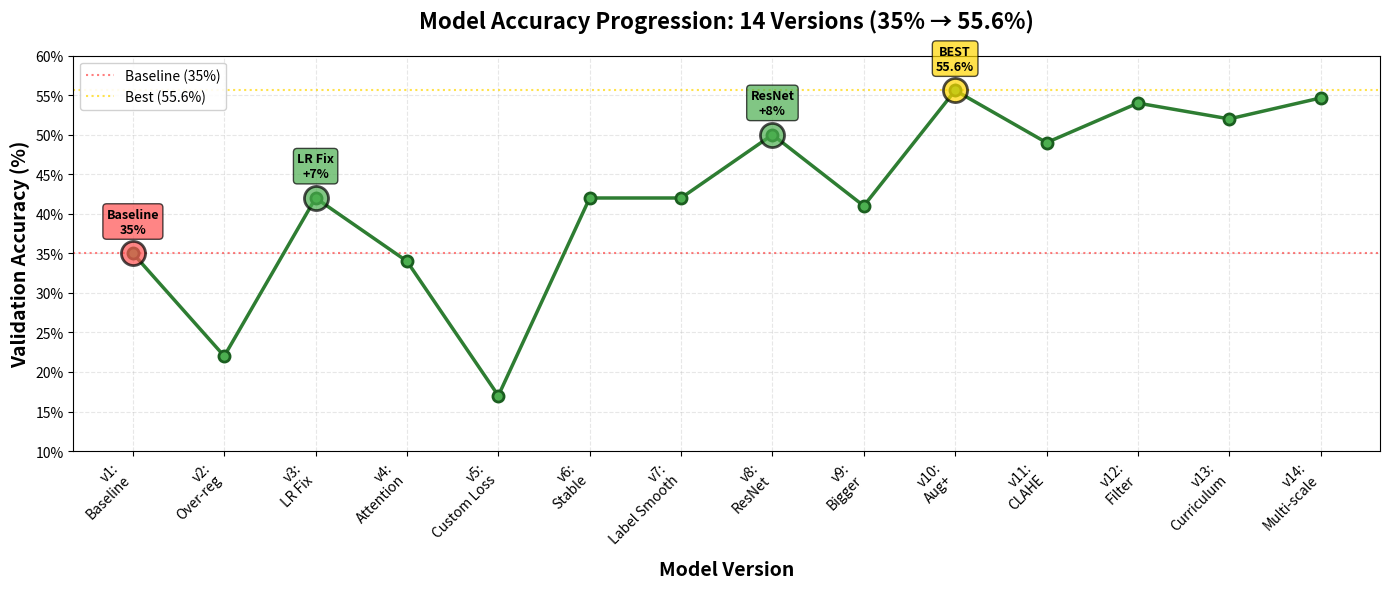

Write Python code to recreate this figure.
"""
Generate model accuracy progression chart for poster
Outputs high-resolution PNG with rotated x-axis labels
"""

import matplotlib.pyplot as plt
import numpy as np

# Data from model_logs.md
versions = ['v1', 'v2', 'v3', 'v4', 'v5', 'v6', 'v7', 'v8', 'v9', 'v10', 'v11', 'v12', 'v13', 'v14']
labels = [
    'v1:\nBaseline',
    'v2:\nOver-reg',
    'v3:\nLR Fix',
    'v4:\nAttention',
    'v5:\nCustom Loss',
    'v6:\nStable',
    'v7:\nLabel Smooth',
    'v8:\nResNet',
    'v9:\nBigger',
    'v10:\nAug+',
    'v11:\nCLAHE',
    'v12:\nFilter',
    'v13:\nCurriculum',
    'v14:\nMulti-scale'
]
accuracies = [35, 22, 42, 34, 17, 42, 42, 50, 41, 55.6, 49, 54, 52, 54.65]

# Create figure
fig, ax = plt.subplots(figsize=(14, 6))

# Plot line with markers
x_pos = np.arange(len(versions))
line = ax.plot(x_pos, accuracies, marker='o', linewidth=2.5, markersize=8, 
               color='#2E7D32', markerfacecolor='#4CAF50', markeredgewidth=2, 
               markeredgecolor='#1B5E20', zorder=3)

# Highlight key milestones
milestones = {
    0: ('Baseline\n35%', '#FF5252'),  # v1
    2: ('LR Fix\n+7%', '#4CAF50'),     # v3
    7: ('ResNet\n+8%', '#4CAF50'),     # v8
    9: ('BEST\n55.6%', '#FFD700'),     # v10
}

for idx, (label, color) in milestones.items():
    ax.scatter(idx, accuracies[idx], s=300, c=color, edgecolors='black', 
               linewidth=2, zorder=5, alpha=0.7)
    ax.annotate(label, (idx, accuracies[idx]), 
                textcoords="offset points", xytext=(0, 15), 
                ha='center', fontsize=9, fontweight='bold',
                bbox=dict(boxstyle='round,pad=0.3', facecolor=color, alpha=0.7, edgecolor='black'))

# Grid
ax.grid(True, alpha=0.3, linestyle='--', linewidth=0.8, zorder=0)
ax.set_axisbelow(True)

# Labels and title
ax.set_xlabel('Model Version', fontsize=14, fontweight='bold', labelpad=10)
ax.set_ylabel('Validation Accuracy (%)', fontsize=14, fontweight='bold')
ax.set_title('Model Accuracy Progression: 14 Versions (35% → 55.6%)', 
             fontsize=16, fontweight='bold', pad=20)

# X-axis: rotated labels
ax.set_xticks(x_pos)
ax.set_xticklabels(labels, rotation=45, ha='right', fontsize=10)

# Y-axis: set range and format
ax.set_ylim(10, 60)
ax.set_yticks(range(10, 65, 5))
ax.yaxis.set_major_formatter(plt.FuncFormatter(lambda y, _: f'{int(y)}%'))

# Add horizontal line at baseline (35%)
ax.axhline(y=35, color='red', linestyle=':', linewidth=1.5, alpha=0.5, label='Baseline (35%)')

# Add horizontal line at best (55.6%)
ax.axhline(y=55.6, color='gold', linestyle=':', linewidth=1.5, alpha=0.7, label='Best (55.6%)')

# Legend
ax.legend(loc='upper left', fontsize=10, framealpha=0.9)

# Tight layout
plt.tight_layout()

# Save high-resolution PNG
output_path = 'model_progression_chart.png'
plt.savefig(output_path, dpi=300, bbox_inches='tight', facecolor='white')
print(f"✅ Chart saved to: {output_path}")

# Also save as SVG (vector, scalable for poster)
output_svg = 'model_progression_chart.svg'
plt.savefig(output_svg, format='svg', bbox_inches='tight', facecolor='white')
print(f"✅ SVG version saved to: {output_svg}")

plt.show()

